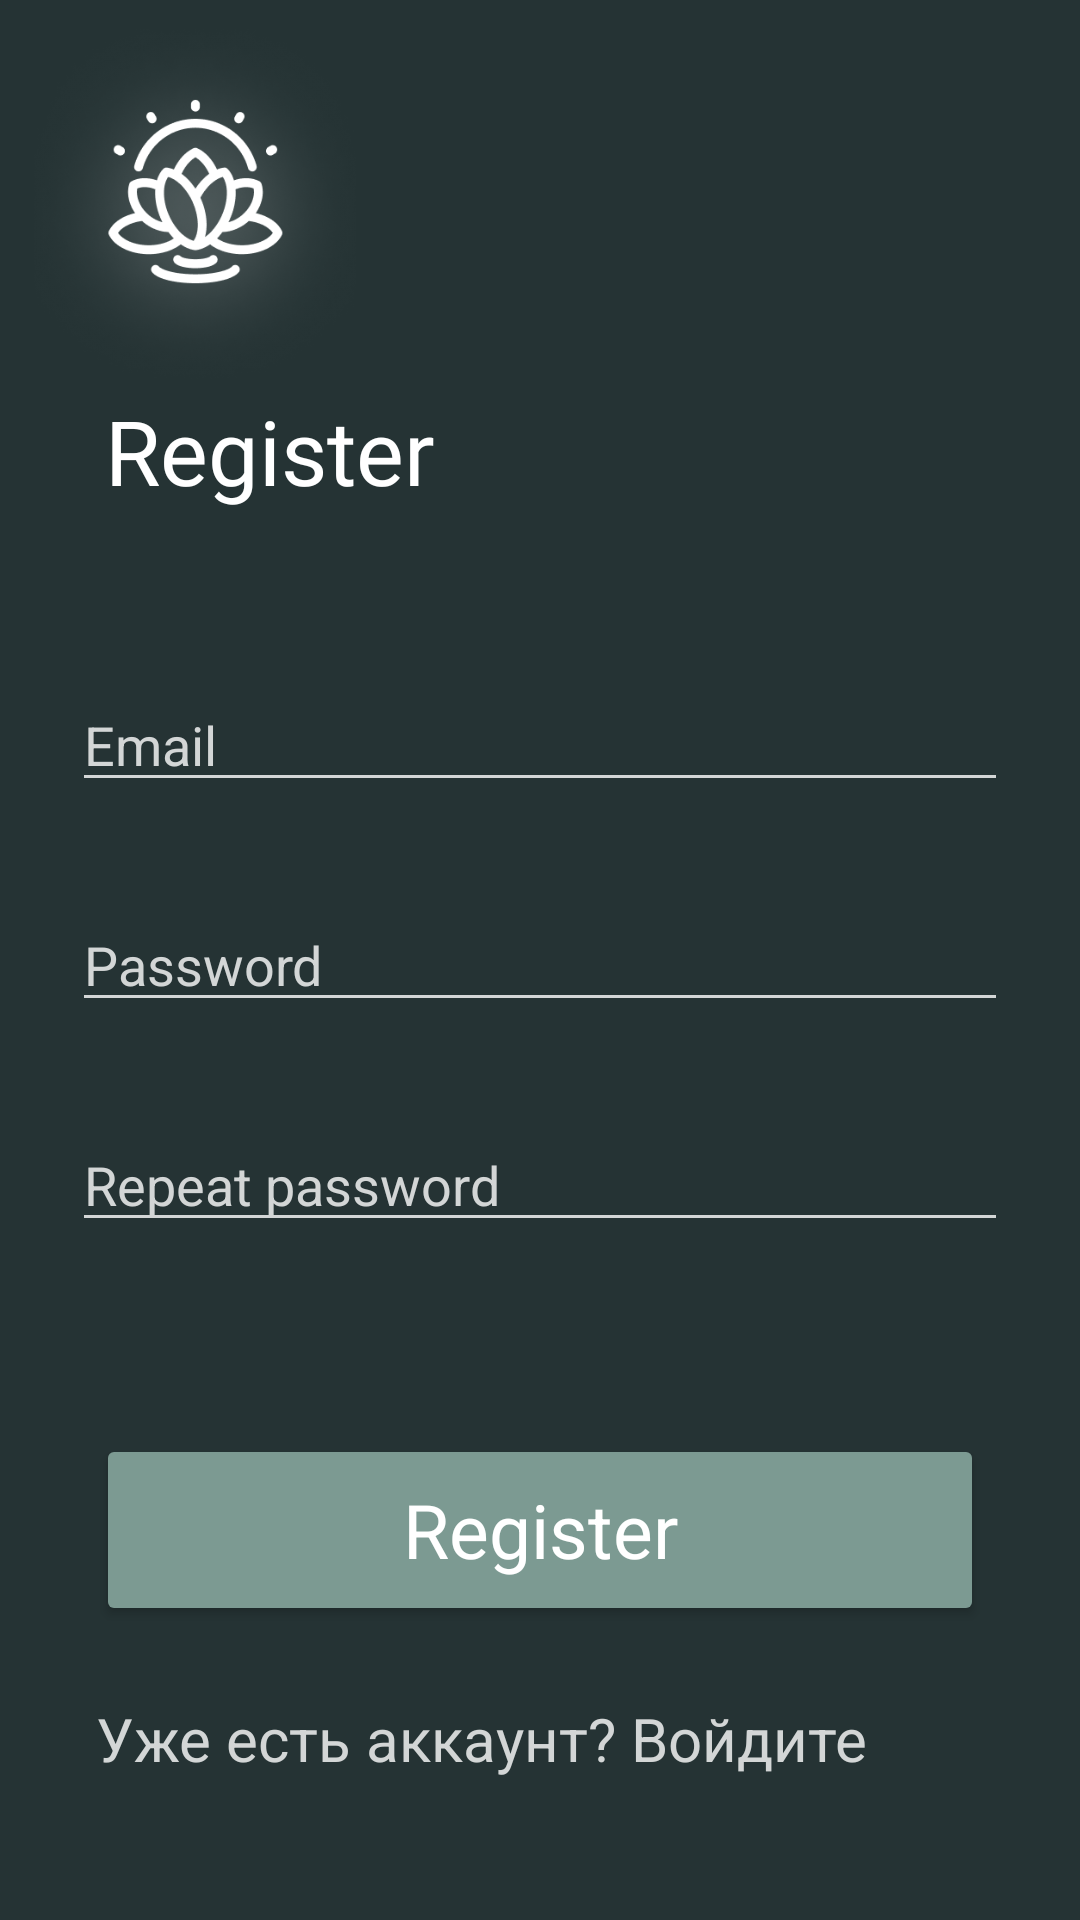

Produce the Android XML layout that renders to this screen, including the resource entries it uses.
<!-- AndroidManifest.xml: application theme Theme.Meditation -->
<!-- res/layout/activity_register.xml -->
<?xml version="1.0" encoding="utf-8"?>
<androidx.constraintlayout.widget.ConstraintLayout xmlns:android="http://schemas.android.com/apk/res/android"
    xmlns:app="http://schemas.android.com/apk/res-auto"
    xmlns:tools="http://schemas.android.com/tools"
    android:layout_width="match_parent"
    android:layout_height="match_parent"
    android:background="@color/dark"
    android:foreground="@drawable/login"
    android:foregroundGravity="fill_horizontal|bottom|clip_vertical|center_horizontal"
    tools:context=".Login">


    <ImageView
        android:id="@+id/imageView4"
        android:layout_width="130dp"
        android:layout_height="130dp"
        app:layout_constraintStart_toStartOf="parent"
        app:layout_constraintTop_toTopOf="parent"
        app:srcCompat="@drawable/logo" />

    <TextView
        android:id="@+id/textView6"
        android:layout_width="wrap_content"
        android:layout_height="wrap_content"
        android:layout_marginStart="50dp"
        android:text="Register"
        android:fontFamily="@font/alegreya"
        android:textColor="@color/white"
        android:textSize="30dp"
        app:layout_constraintEnd_toEndOf="@+id/imageView4"
        app:layout_constraintStart_toStartOf="@+id/imageView4"
        app:layout_constraintTop_toBottomOf="@+id/imageView4" />

    <EditText
        android:id="@+id/editTextTextEmailAddress"
        android:layout_width="match_parent"
        android:layout_height="wrap_content"
        android:layout_marginStart="24dp"
        android:layout_marginEnd="24dp"
        android:layout_marginBottom="32dp"
        android:backgroundTint="@color/grey"
        android:ems="10"
        android:hint="Email"
        android:inputType="textEmailAddress"
        android:textColor="@color/grey"
        android:textColorHint="@color/grey"
        app:layout_constraintBottom_toTopOf="@+id/editTextTextPassword"
        app:layout_constraintEnd_toEndOf="parent"
        app:layout_constraintStart_toStartOf="parent" />

    <EditText
        android:id="@+id/editTextTextPassword"
        android:layout_width="match_parent"
        android:layout_height="wrap_content"
        android:layout_marginStart="24dp"
        android:layout_marginEnd="24dp"
        android:backgroundTint="@color/grey"
        android:ems="10"
        android:hint="Password"
        android:inputType="textPassword"
        android:textColor="@color/grey"
        android:textColorHint="@color/grey"
        app:layout_constraintBottom_toBottomOf="parent"
        app:layout_constraintEnd_toEndOf="parent"
        app:layout_constraintStart_toStartOf="parent"
        app:layout_constraintTop_toTopOf="parent" />

    <EditText
        android:id="@+id/editTextRepeatPassword"
        android:layout_width="match_parent"
        android:layout_height="wrap_content"
        android:layout_marginStart="24dp"
        android:layout_marginTop="32dp"
        android:layout_marginEnd="24dp"
        android:backgroundTint="@color/grey"
        android:ems="10"
        android:hint="Repeat password"
        android:inputType="textPassword"
        android:textColor="@color/grey"
        android:textColorHint="@color/grey"
        app:layout_constraintEnd_toEndOf="parent"
        app:layout_constraintHorizontal_bias="0.0"
        app:layout_constraintStart_toStartOf="parent"
        app:layout_constraintTop_toBottomOf="@+id/editTextTextPassword" />

    <Button
        android:id="@+id/register"
        android:layout_width="match_parent"
        android:layout_height="64dp"
        android:layout_marginStart="32dp"
        android:layout_marginTop="64dp"
        android:layout_marginEnd="32dp"
        android:backgroundTint="@color/green"
        android:text="Register"
        android:textColor="@color/white"
        android:textAppearance="@style/TextAppearance.AppCompat.Display1"
        android:textSize="25dp"
        app:cornerRadius="10dp"
        app:layout_constraintEnd_toEndOf="parent"
        app:layout_constraintStart_toStartOf="parent"
        app:layout_constraintTop_toBottomOf="@+id/editTextRepeatPassword" />

    <TextView
        android:id="@+id/toLogin"
        android:layout_width="wrap_content"
        android:layout_height="wrap_content"
        android:layout_marginTop="24dp"
        android:clickable="true"
        android:text="Уже есть аккаунт? Войдите"
        android:textColor="@color/grey"
        android:textSize="20dp"
        app:layout_constraintStart_toStartOf="@+id/register"
        app:layout_constraintTop_toBottomOf="@+id/register" />
</androidx.constraintlayout.widget.ConstraintLayout>
<!-- resources referenced by this layout -->
<resources>
  <color name="dark">#253334</color>
  <color name="green">#7C9A92</color>
  <color name="grey">#D3D6D6</color>
  <color name="white">#FFFFFFFF</color>
  <!-- drawable login: png bitmap (drawable, 23562 bytes) -->
  <!-- drawable logo: png bitmap (drawable-v24, 51436 bytes) -->
  <style name="Theme.Meditation" parent="Theme.AppCompat.DayNight.NoActionBar">
          action
          
          <item name="colorPrimary">@color/purple_500</item>
          <item name="colorPrimaryVariant">@color/dark</item>
          <item name="colorOnPrimary">@color/white</item>
          
          <item name="colorSecondary">@color/teal_200</item>
          <item name="colorSecondaryVariant">@color/teal_700</item>
          <item name="colorOnSecondary">@color/black</item>
          
          <item name="android:windowActionBar">false</item>
          <item name="android:statusBarColor">?attr/colorPrimaryVariant</item>
          
          <item name="cornerFamily">rounded</item>
          <item name="cornerSize">20dp</item>
  
          <item name="android:windowAnimationStyle">@null</item>
          <item name="android:actionMenuTextColor">@color/white</item>
          <item name="android:windowLayoutInDisplayCutoutMode">shortEdges</item>
  
      </style>
  <color name="purple_500">#FF6200EE</color>
  <color name="teal_200">#FF03DAC5</color>
  <color name="teal_700">#FF018786</color>
  <color name="black">#FF000000</color>
</resources>
